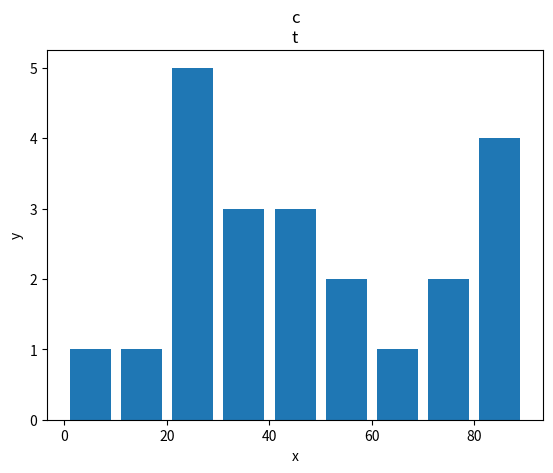

Write the Python code that produced this figure.
# -*- coding:utf-8 -*-
import matplotlib.pyplot as plt

population_ages = [22,25,34,73,25,41,27,29,43,9,18,35,45,51,38,76,84,81,67,90,93,54,88,94,93]

bins = [0,10,20,30,40,50,60,70,80,90]

plt.hist(population_ages,bins,histtype='bar',rwidth=0.8)

plt.xlabel('x')
plt.ylabel('y')
plt.title('c\nt')


plt.show()
